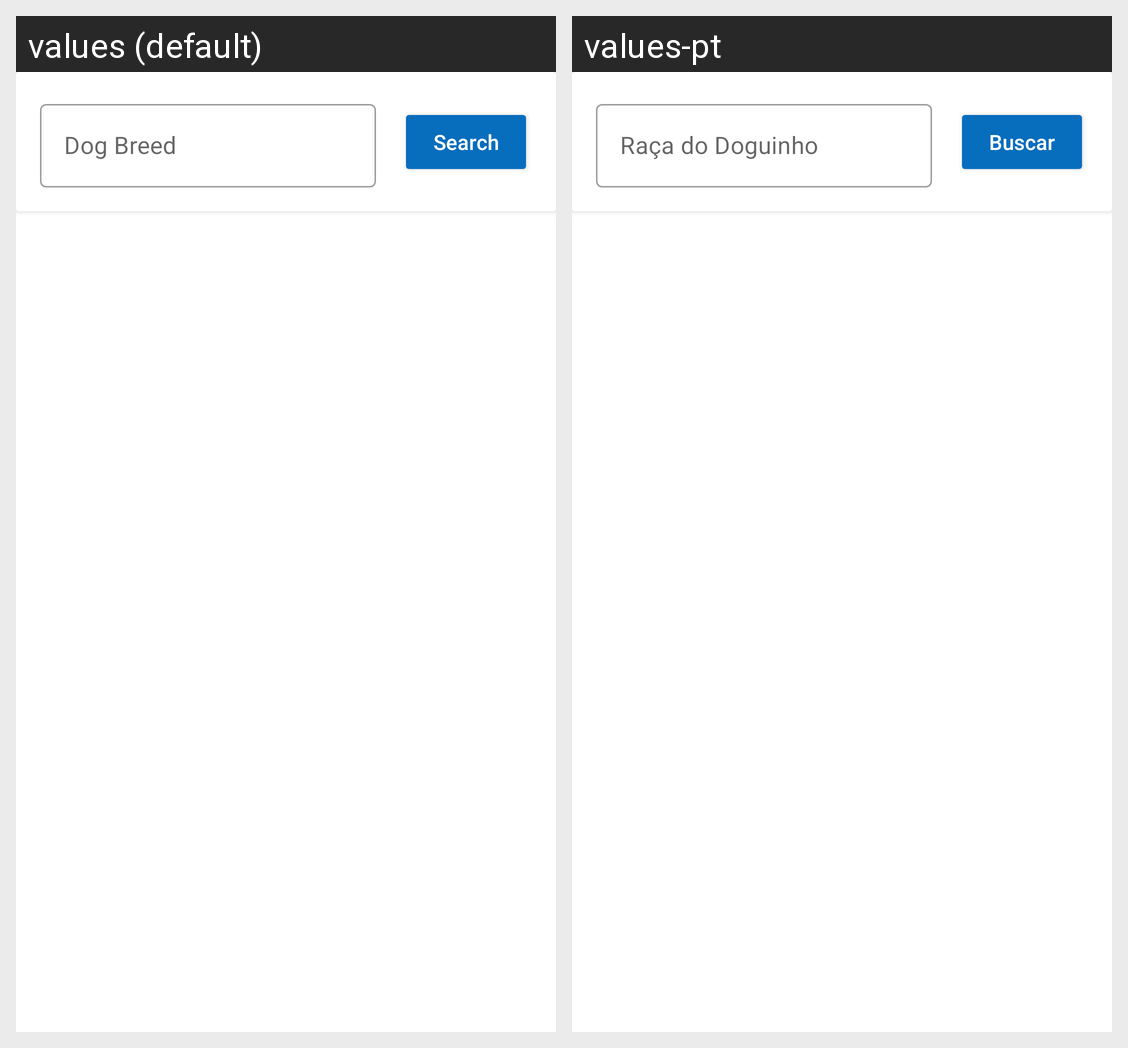

This grid shows one Android layout under two languages. Give, for every string resource on the screen, its name, the default text and each shown locale's text.
Android screen res/layout/fragment_dog_search.xml rendered under 2 locales, left to right: values (default), values-pt. Device: Nexus 5 (rendered at 1080×1920; each locale shown at half size, 540×960, under a caption strip naming it); theme Theme.Doginfo.
Strings drawn on this screen, with the default value and each locale's value (text and hints the layout hard-codes, and strings that could not be matched under every locale, appear in the picture but are not listed):

dog_breed_edittext_hint
  values: Dog Breed
  values-pt: Raça do Doguinho

search_button
  values: Search
  values-pt: Buscar
